8-way image classification set "dataset" from GitHub (cameronlgreen/cockatoo_project); label vocabulary: cockatoo, galah, king parrot, kookaburra, lorikeet, magpie, miner bird, rosella.

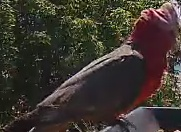
Label: galah

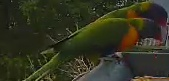
Label: lorikeet

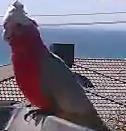
Label: galah

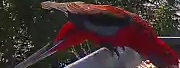
Label: rosella

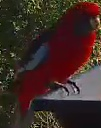
Label: rosella

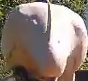
Label: cockatoo
